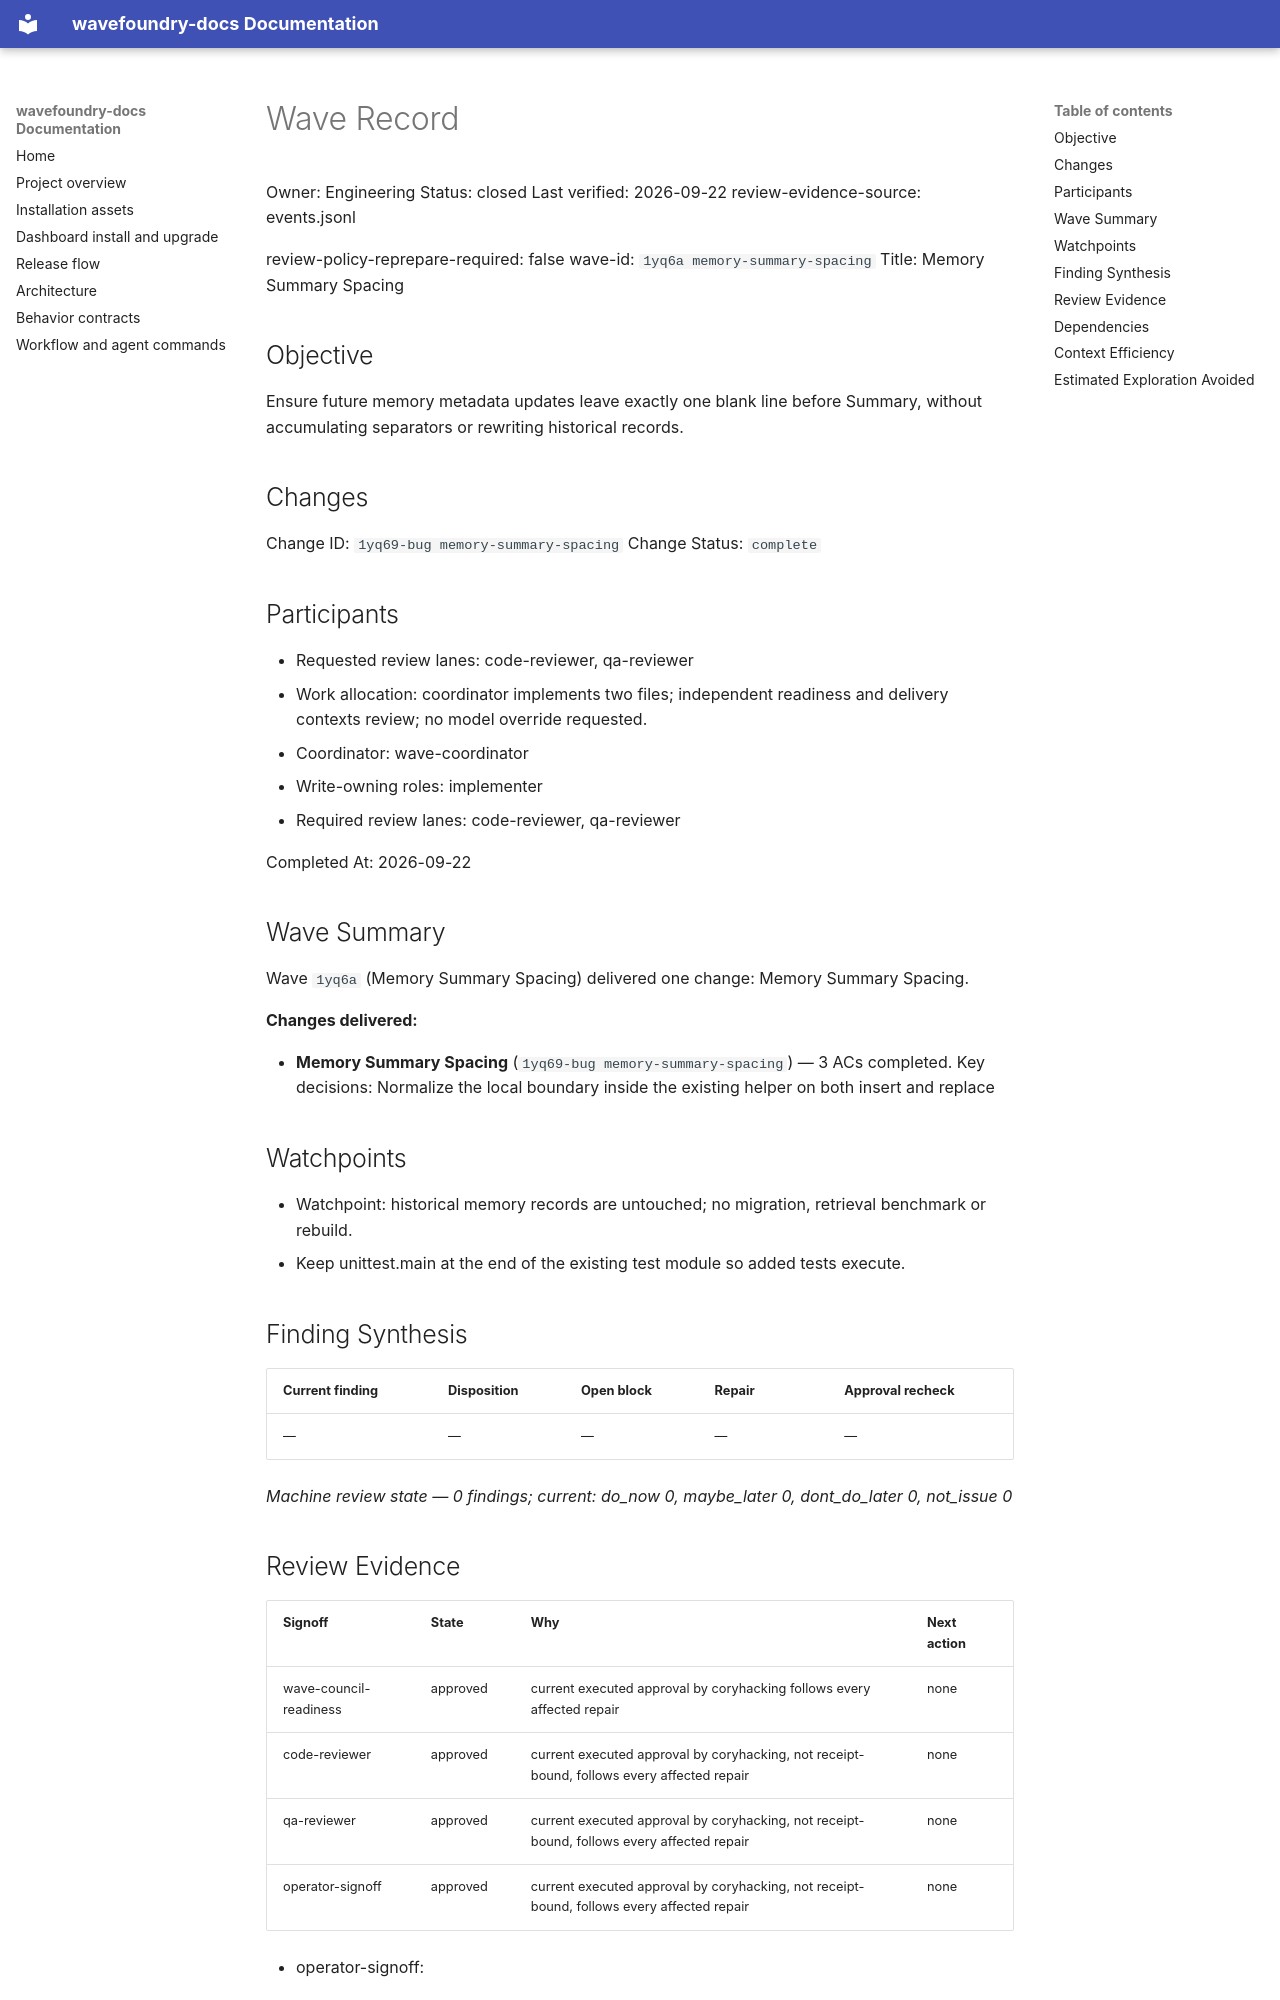

repository: coryhacking/wavefoundry · page: waves/1yq6a memory-summary-spacing/wave/index.html · generator: mkdocs

# Wave Record

Owner: Engineering
Status: closed
Last verified: 2026-09-22
review-evidence-source: events.jsonl

review-policy-reprepare-required: false
wave-id: `1yq6a memory-summary-spacing`
Title: Memory Summary Spacing

## Objective

Ensure future memory metadata updates leave exactly one blank line before Summary, without accumulating separators or rewriting historical records.

## Changes

Change ID: `1yq69-bug memory-summary-spacing`
Change Status: `complete`

## Participants

- Requested review lanes: code-reviewer, qa-reviewer
- Work allocation: coordinator implements two files; independent readiness and delivery contexts review; no model override requested.

- Coordinator: wave-coordinator
- Write-owning roles: implementer
- Required review lanes: code-reviewer, qa-reviewer

Completed At: 2026-09-22

## Wave Summary

Wave `1yq6a` (Memory Summary Spacing) delivered one change: Memory Summary Spacing.

**Changes delivered:**

- **Memory Summary Spacing** (`1yq69-bug memory-summary-spacing`) — 3 ACs completed. Key decisions: Normalize the local boundary inside the existing helper on both insert and replace
## Watchpoints

- Watchpoint: historical memory records are untouched; no migration, retrieval benchmark or rebuild.
- Keep unittest.main at the end of the existing test module so added tests execute.

## Finding Synthesis

<!-- wave:finding-synthesis begin -->
| Current finding | Disposition | Open block | Repair | Approval recheck |
| --- | --- | --- | --- | --- |
| — | — | — | — | — |

*Machine review state — 0 findings; current: do_now 0, maybe_later 0, dont_do_later 0, not_issue 0*
<!-- wave:finding-synthesis end -->

## Review Evidence

<!-- wave:review-status begin -->
| Signoff | State | Why | Next action |
| --- | --- | --- | --- |
| wave-council-readiness | approved | current executed approval by coryhacking follows every affected repair | none |
| code-reviewer | approved | current executed approval by coryhacking, not receipt-bound, follows every affected repair | none |
| qa-reviewer | approved | current executed approval by coryhacking, not receipt-bound, follows every affected repair | none |
| operator-signoff | approved | current executed approval by coryhacking, not receipt-bound, follows every affected repair | none |
<!-- wave:review-status end -->

- operator-signoff: <approved when operator confirms closure>

## Dependencies

- No external wave dependencies. Declare intra-wave dependencies with a `Depends On:` line containing full backticked change ids in each change's block under `## Changes`.
